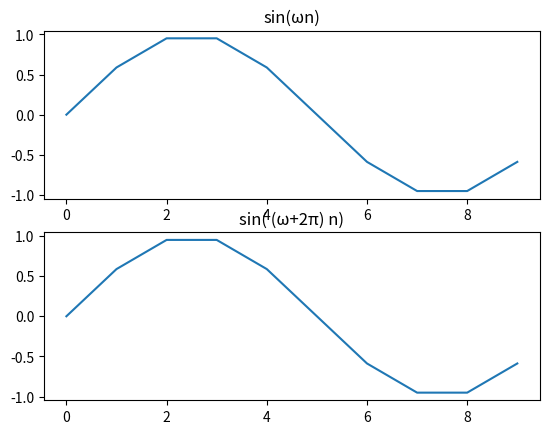

Here is the Python script that generated this plot:
# 正弦波の波形比較
import numpy as np
import matplotlib.pyplot as plt

# 正弦波の生成
fs = 10
n = np.arange(fs)
T = n*fs
f = 1
omega = 2*np.pi/fs
x1 = np.sin(omega*n)
x2 = np.sin((omega+2*np.pi)*n)

# グラフ表示
plt.subplot(2, 1, 1)
plt.plot(n, x1)
plt.title('sin(ωn)')
plt.subplot(2, 1, 2)
plt.plot(n, x2)
plt.title('sin( (ω+2π) n)')
plt.show()